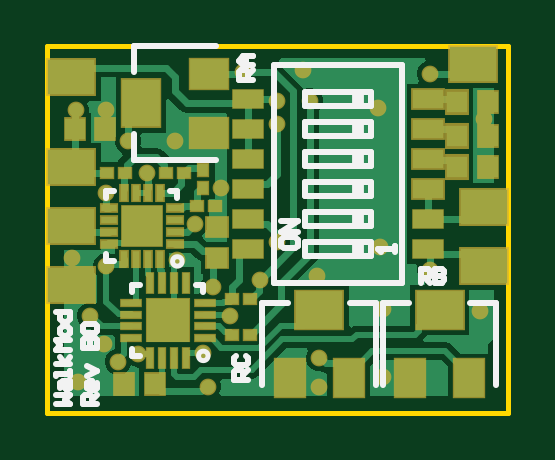
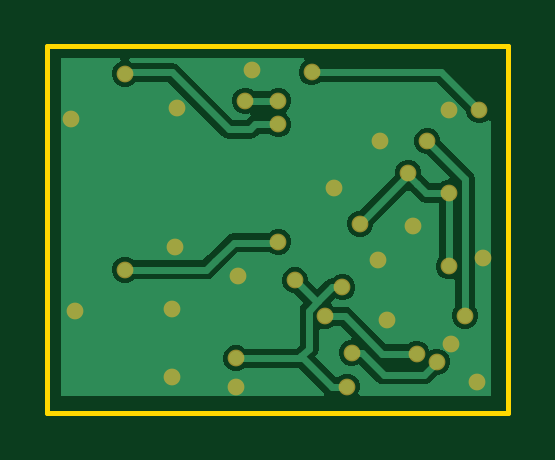
Circuit board: 9 layer files. Board 19.5 x 15.5 mm.
- bottom_copper: WalkMod B0.GBL (8080 bytes)
- paste: WalkMod B0.GBP (266 bytes)
- bottom_mask: WalkMod B0.GBS (1186 bytes)
- outline: WalkMod B0.GKO (271 bytes)
- outline: WalkMod B0.GM1 (378 bytes)
- top_copper: WalkMod B0.GTL (14213 bytes)
- top_silk: WalkMod B0.GTO (4074 bytes)
- paste: WalkMod B0.GTP (2162 bytes)
- top_mask: WalkMod B0.GTS (3274 bytes)

=== bottom_copper: WalkMod B0.GBL (8080 bytes, source omitted) ===
=== paste: WalkMod B0.GBP ===
G04*
G04 #@! TF.GenerationSoftware,Altium Limited,Altium Designer,22.2.1 (43)*
G04*
G04 Layer_Color=128*
%FSLAX44Y44*%
%MOMM*%
G71*
G04*
G04 #@! TF.SameCoordinates,05D4EE7A-A614-4991-951A-A7459AF70658*
G04*
G04*
G04 #@! TF.FilePolarity,Positive*
G04*
G01*
G75*
M02*

=== bottom_mask: WalkMod B0.GBS ===
G04*
G04 #@! TF.GenerationSoftware,Altium Limited,Altium Designer,22.2.1 (43)*
G04*
G04 Layer_Color=16711935*
%FSLAX44Y44*%
%MOMM*%
G71*
G04*
G04 #@! TF.SameCoordinates,05D4EE7A-A614-4991-951A-A7459AF70658*
G04*
G04*
G04 #@! TF.FilePolarity,Negative*
G04*
G01*
G75*
%ADD46C,0.7100*%
D46*
X42000Y101500D02*
D03*
X162000Y60500D02*
D03*
X25000Y128000D02*
D03*
X12000D02*
D03*
X142000Y44000D02*
D03*
X55000Y64500D02*
D03*
X25000Y62000D02*
D03*
X10500Y65500D02*
D03*
X70000Y53000D02*
D03*
X114000Y58000D02*
D03*
X54000Y115000D02*
D03*
X13000Y13000D02*
D03*
X183000Y43000D02*
D03*
X108000Y145000D02*
D03*
X140000Y129000D02*
D03*
X141000Y70000D02*
D03*
X115000Y23000D02*
D03*
X24000Y29000D02*
D03*
X115000Y11000D02*
D03*
X185000Y124500D02*
D03*
X111000Y132000D02*
D03*
X97000Y122000D02*
D03*
Y132000D02*
D03*
X97104Y72296D02*
D03*
X90000Y56000D02*
D03*
X162000Y143500D02*
D03*
X18000Y41000D02*
D03*
X30000Y21500D02*
D03*
X38550Y25000D02*
D03*
X77250Y40750D02*
D03*
X66018Y25282D02*
D03*
X68000Y11000D02*
D03*
X83000Y144000D02*
D03*
X62500Y80000D02*
D03*
X34000Y115000D02*
D03*
X142000Y15000D02*
D03*
X73550Y95000D02*
D03*
X25000Y93000D02*
D03*
X51000Y39000D02*
D03*
X40000Y79000D02*
D03*
M02*

=== outline: WalkMod B0.GKO ===
G04*
G04 #@! TF.GenerationSoftware,Altium Limited,Altium Designer,22.2.1 (43)*
G04*
G04 Layer_Color=16711935*
%FSLAX44Y44*%
%MOMM*%
G71*
G04*
G04 #@! TF.SameCoordinates,05D4EE7A-A614-4991-951A-A7459AF70658*
G04*
G04*
G04 #@! TF.FilePolarity,Positive*
G04*
G01*
G75*
M02*

=== outline: WalkMod B0.GM1 ===
G04*
G04 #@! TF.GenerationSoftware,Altium Limited,Altium Designer,22.2.1 (43)*
G04*
G04 Layer_Color=16711935*
%FSLAX44Y44*%
%MOMM*%
G71*
G04*
G04 #@! TF.SameCoordinates,05D4EE7A-A614-4991-951A-A7459AF70658*
G04*
G04*
G04 #@! TF.FilePolarity,Positive*
G04*
G01*
G75*
%ADD10C,0.2000*%
D10*
X0Y155000D02*
X195000D01*
Y0D02*
Y155000D01*
X0Y0D02*
X195000D01*
X0D02*
Y155000D01*
M02*

=== top_copper: WalkMod B0.GTL (14213 bytes, source omitted) ===
=== top_silk: WalkMod B0.GTO ===
G04*
G04 #@! TF.GenerationSoftware,Altium Limited,Altium Designer,22.2.1 (43)*
G04*
G04 Layer_Color=65535*
%FSLAX44Y44*%
%MOMM*%
G71*
G04*
G04 #@! TF.SameCoordinates,05D4EE7A-A614-4991-951A-A7459AF70658*
G04*
G04*
G04 #@! TF.FilePolarity,Positive*
G04*
G01*
G75*
%ADD10C,0.2000*%
%ADD11C,0.2540*%
%ADD12R,0.5000X0.6000*%
D10*
X57000Y64000D02*
G03*
X57000Y64000I-2000J0D01*
G01*
X68000Y24000D02*
G03*
X68000Y24000I-2000J0D01*
G01*
D11*
X25000Y64000D02*
Y67000D01*
Y64000D02*
X28000D01*
X25000Y94000D02*
X28000D01*
X25000Y91000D02*
Y94000D01*
X55000Y91000D02*
Y94000D01*
X52000D02*
X55000D01*
X36000Y24000D02*
X39000D01*
X36000D02*
Y27000D01*
Y51000D02*
Y54000D01*
X39000D01*
X63000D02*
X66000D01*
Y51000D02*
Y54000D01*
X96000Y146950D02*
X150000D01*
X109000Y129750D02*
Y135750D01*
X137000D01*
X96000Y55050D02*
X150000D01*
X137000Y66250D02*
Y72250D01*
X109000Y78950D02*
X137000D01*
X109000Y66250D02*
Y72250D01*
X137000D01*
X109000Y66250D02*
X137000D01*
X150000Y55050D02*
Y146950D01*
X137000Y78950D02*
Y84950D01*
Y91650D02*
Y97650D01*
Y129750D02*
Y135750D01*
Y104350D02*
Y110350D01*
Y117050D02*
Y123050D01*
X109000Y78950D02*
Y84950D01*
X96000Y55050D02*
Y146950D01*
X109000Y91650D02*
Y97650D01*
Y84950D02*
X137000D01*
X109000Y97650D02*
X137000D01*
X109000Y91650D02*
X137000D01*
X109000Y104350D02*
Y110350D01*
X137000D01*
X109000Y104350D02*
X137000D01*
X109000Y117050D02*
Y123050D01*
X137000D01*
X109000Y117050D02*
X137000D01*
X109000Y129750D02*
X137000D01*
X36500Y155000D02*
X71500D01*
X36500Y107000D02*
X71500D01*
X36500Y144000D02*
Y155000D01*
Y107000D02*
Y118000D01*
X139000Y11500D02*
Y46500D01*
X91000Y11500D02*
Y46500D01*
X128000D02*
X139000D01*
X91000D02*
X102000D01*
X190000Y11500D02*
Y46500D01*
X142000Y11500D02*
Y46500D01*
X179000D02*
X190000D01*
X142000D02*
X153000D01*
X146960Y68040D02*
Y70373D01*
Y69206D01*
X139962D01*
X141129Y68040D01*
X98962Y73039D02*
Y70706D01*
X100129Y69540D01*
X104794D01*
X105960Y70706D01*
Y73039D01*
X104794Y74205D01*
X100129D01*
X98962Y73039D01*
X105960Y76538D02*
X98962D01*
X105960Y81203D01*
X98962D01*
X3462Y3540D02*
X9460D01*
X7461Y5539D01*
X9460Y7539D01*
X3462D01*
X5461Y10538D02*
Y12537D01*
X6461Y13537D01*
X9460D01*
Y10538D01*
X8460Y9538D01*
X7461Y10538D01*
Y13537D01*
X9460Y15536D02*
Y17535D01*
Y16536D01*
X3462D01*
Y15536D01*
X9460Y20535D02*
X3462D01*
X7461D02*
X5461Y23533D01*
X7461Y20535D02*
X9460Y23533D01*
Y26532D02*
X3462D01*
X5461Y28532D01*
X3462Y30531D01*
X9460D01*
Y33530D02*
Y35530D01*
X8460Y36529D01*
X6461D01*
X5461Y35530D01*
Y33530D01*
X6461Y32531D01*
X8460D01*
X9460Y33530D01*
X3462Y42527D02*
X9460D01*
Y39528D01*
X8460Y38529D01*
X6461D01*
X5461Y39528D01*
Y42527D01*
X20960Y3540D02*
X14962D01*
Y6539D01*
X15962Y7539D01*
X17961D01*
X18961Y6539D01*
Y3540D01*
Y5539D02*
X20960Y7539D01*
Y12537D02*
Y10538D01*
X19960Y9538D01*
X17961D01*
X16961Y10538D01*
Y12537D01*
X17961Y13537D01*
X18961D01*
Y9538D01*
X16961Y15536D02*
X20960Y17536D01*
X16961Y19535D01*
X14962Y27532D02*
X20960D01*
Y30531D01*
X19960Y31531D01*
X18961D01*
X17961Y30531D01*
Y27532D01*
Y30531D01*
X16961Y31531D01*
X15962D01*
X14962Y30531D01*
Y27532D01*
X15962Y33530D02*
X14962Y34530D01*
Y36529D01*
X15962Y37529D01*
X19960D01*
X20960Y36529D01*
Y34530D01*
X19960Y33530D01*
X15962D01*
X84999Y14002D02*
X79001D01*
Y17001D01*
X80001Y18000D01*
X82000D01*
X83000Y17001D01*
Y14002D01*
Y16001D02*
X84999Y18000D01*
X80001Y23998D02*
X79001Y22999D01*
Y20999D01*
X80001Y20000D01*
X83999D01*
X84999Y20999D01*
Y22999D01*
X83999Y23998D01*
X86999Y141002D02*
X81001D01*
Y144001D01*
X82001Y145000D01*
X84000D01*
X85000Y144001D01*
Y141002D01*
Y143001D02*
X86999Y145000D01*
Y147000D02*
X83000D01*
X81001Y148999D01*
X83000Y150998D01*
X86999D01*
X84000D01*
Y147000D01*
X158002Y55001D02*
Y60999D01*
X161001D01*
X162000Y59999D01*
Y58000D01*
X161001Y57000D01*
X158002D01*
X160001D02*
X162000Y55001D01*
X164000Y60999D02*
Y55001D01*
X166999D01*
X167998Y56001D01*
Y57000D01*
X166999Y58000D01*
X164000D01*
X166999D01*
X167998Y59000D01*
Y59999D01*
X166999Y60999D01*
X164000D01*
D12*
X131492Y94647D02*
D03*
Y107347D02*
D03*
Y120047D02*
D03*
Y132747D02*
D03*
Y69247D02*
D03*
Y81947D02*
D03*
M02*

=== paste: WalkMod B0.GTP ===
G04*
G04 #@! TF.GenerationSoftware,Altium Limited,Altium Designer,22.2.1 (43)*
G04*
G04 Layer_Color=8421504*
%FSLAX44Y44*%
%MOMM*%
G71*
G04*
G04 #@! TF.SameCoordinates,05D4EE7A-A614-4991-951A-A7459AF70658*
G04*
G04*
G04 #@! TF.FilePolarity,Positive*
G04*
G01*
G75*
%ADD13R,0.8500X0.9000*%
%ADD14R,1.7000X1.7000*%
%ADD15R,0.3000X0.7000*%
%ADD16R,0.7000X0.3000*%
%ADD17R,0.8000X0.8000*%
%ADD18R,0.2160X0.8260*%
%ADD19R,0.8260X0.2160*%
%ADD20R,1.2700X0.7600*%
%ADD21R,0.9000X0.8500*%
%ADD22R,0.5000X0.4500*%
%ADD23R,1.6000X1.3000*%
%ADD24R,1.6000X2.0000*%
%ADD25R,1.3000X1.6000*%
%ADD26R,2.0000X1.6000*%
%ADD27R,0.4500X0.5000*%
D13*
X186500Y117000D02*
D03*
X173500D02*
D03*
X11500Y120000D02*
D03*
X24500D02*
D03*
X186500Y131500D02*
D03*
X173500D02*
D03*
X186500Y104000D02*
D03*
X173500D02*
D03*
X45500Y12000D02*
D03*
X32500D02*
D03*
D14*
X40000Y79000D02*
D03*
D15*
X32500Y65000D02*
D03*
X37500D02*
D03*
X42500D02*
D03*
X47500D02*
D03*
Y93000D02*
D03*
X42500D02*
D03*
X37500D02*
D03*
X32500D02*
D03*
D16*
X26000Y86500D02*
D03*
Y81500D02*
D03*
Y76500D02*
D03*
Y71500D02*
D03*
X54000D02*
D03*
Y76500D02*
D03*
Y81500D02*
D03*
Y86500D02*
D03*
D17*
X51000Y39000D02*
D03*
D18*
X58500Y23250D02*
D03*
X53500D02*
D03*
X48500D02*
D03*
X43500D02*
D03*
Y54750D02*
D03*
X48500D02*
D03*
X53500D02*
D03*
X58500D02*
D03*
D19*
X35250Y31500D02*
D03*
Y36500D02*
D03*
Y41500D02*
D03*
Y46500D02*
D03*
X66750D02*
D03*
Y41500D02*
D03*
Y36500D02*
D03*
Y31500D02*
D03*
D20*
X84900Y132750D02*
D03*
X161100D02*
D03*
X84900Y120050D02*
D03*
X161100D02*
D03*
X84900Y107350D02*
D03*
X161100D02*
D03*
X84900Y94650D02*
D03*
X161100D02*
D03*
X84900Y81950D02*
D03*
X161100D02*
D03*
X84900Y69250D02*
D03*
X161100D02*
D03*
D21*
X72000Y65500D02*
D03*
Y78500D02*
D03*
D22*
X63250Y87500D02*
D03*
X70750D02*
D03*
X50250Y101500D02*
D03*
X57750D02*
D03*
X78250Y48000D02*
D03*
X85750D02*
D03*
Y33000D02*
D03*
X78250D02*
D03*
X25250Y101500D02*
D03*
X32750D02*
D03*
D23*
X68500Y118500D02*
D03*
Y143500D02*
D03*
D24*
X39500Y131000D02*
D03*
D25*
X102500Y14500D02*
D03*
X127500D02*
D03*
X153500D02*
D03*
X178500D02*
D03*
D26*
X115000Y43500D02*
D03*
X166000D02*
D03*
D27*
X66000Y102750D02*
D03*
Y95250D02*
D03*
M02*

=== top_mask: WalkMod B0.GTS ===
G04*
G04 #@! TF.GenerationSoftware,Altium Limited,Altium Designer,22.2.1 (43)*
G04*
G04 Layer_Color=8388736*
%FSLAX44Y44*%
%MOMM*%
G71*
G04*
G04 #@! TF.SameCoordinates,05D4EE7A-A614-4991-951A-A7459AF70658*
G04*
G04*
G04 #@! TF.FilePolarity,Negative*
G04*
G01*
G75*
%ADD28R,0.9600X1.0100*%
%ADD29R,1.0540X1.1040*%
%ADD30R,1.8100X1.8100*%
%ADD31R,0.4100X0.8100*%
%ADD32R,0.8100X0.4100*%
%ADD33R,1.9100X1.9100*%
%ADD34R,0.3500X0.9600*%
%ADD35R,0.9600X0.3500*%
%ADD36R,1.3800X0.8700*%
%ADD37R,1.4740X0.9640*%
%ADD38R,2.1100X1.6100*%
%ADD39R,1.0100X0.9600*%
%ADD40R,0.6100X0.5600*%
%ADD41R,1.7100X1.4100*%
%ADD42R,1.7100X2.1100*%
%ADD43R,1.4100X1.7100*%
%ADD44R,2.1100X1.7100*%
%ADD45R,0.5600X0.6100*%
%ADD46C,0.7100*%
D28*
X186500Y117000D02*
D03*
X11500Y120000D02*
D03*
X24500D02*
D03*
X186500Y131500D02*
D03*
Y104000D02*
D03*
X45500Y12000D02*
D03*
X32500D02*
D03*
D29*
X173500Y117000D02*
D03*
Y131500D02*
D03*
Y104000D02*
D03*
D30*
X40000Y79000D02*
D03*
D31*
X32500Y65000D02*
D03*
X37500D02*
D03*
X42500D02*
D03*
X47500D02*
D03*
Y93000D02*
D03*
X42500D02*
D03*
X37500D02*
D03*
X32500D02*
D03*
D32*
X26000Y86500D02*
D03*
Y81500D02*
D03*
Y76500D02*
D03*
Y71500D02*
D03*
X54000D02*
D03*
Y76500D02*
D03*
Y81500D02*
D03*
Y86500D02*
D03*
D33*
X51000Y39000D02*
D03*
D34*
X58500Y23250D02*
D03*
X53500D02*
D03*
X48500D02*
D03*
X43500D02*
D03*
Y54750D02*
D03*
X48500D02*
D03*
X53500D02*
D03*
X58500D02*
D03*
D35*
X35250Y31500D02*
D03*
Y36500D02*
D03*
Y41500D02*
D03*
Y46500D02*
D03*
X66750D02*
D03*
Y41500D02*
D03*
Y36500D02*
D03*
Y31500D02*
D03*
D36*
X84900Y132750D02*
D03*
Y120050D02*
D03*
Y107350D02*
D03*
Y94650D02*
D03*
Y81950D02*
D03*
X161100D02*
D03*
X84900Y69250D02*
D03*
X161100D02*
D03*
D37*
Y132750D02*
D03*
Y120050D02*
D03*
Y107350D02*
D03*
Y94650D02*
D03*
D38*
X180000Y147500D02*
D03*
X185000Y62000D02*
D03*
Y87000D02*
D03*
X10000Y54000D02*
D03*
Y142000D02*
D03*
Y79000D02*
D03*
Y104000D02*
D03*
D39*
X72000Y65500D02*
D03*
Y78500D02*
D03*
D40*
X63250Y87500D02*
D03*
X70750D02*
D03*
X50250Y101500D02*
D03*
X57750D02*
D03*
X78250Y48000D02*
D03*
X85750D02*
D03*
Y33000D02*
D03*
X78250D02*
D03*
X25250Y101500D02*
D03*
X32750D02*
D03*
D41*
X68500Y118500D02*
D03*
Y143500D02*
D03*
D42*
X39500Y131000D02*
D03*
D43*
X102500Y14500D02*
D03*
X127500D02*
D03*
X153500D02*
D03*
X178500D02*
D03*
D44*
X115000Y43500D02*
D03*
X166000D02*
D03*
D45*
X66000Y102750D02*
D03*
Y95250D02*
D03*
D46*
X42000Y101500D02*
D03*
X162000Y60500D02*
D03*
X25000Y128000D02*
D03*
X12000D02*
D03*
X142000Y44000D02*
D03*
X55000Y64500D02*
D03*
X25000Y62000D02*
D03*
X10500Y65500D02*
D03*
X70000Y53000D02*
D03*
X114000Y58000D02*
D03*
X54000Y115000D02*
D03*
X13000Y13000D02*
D03*
X183000Y43000D02*
D03*
X108000Y145000D02*
D03*
X140000Y129000D02*
D03*
X141000Y70000D02*
D03*
X115000Y23000D02*
D03*
X24000Y29000D02*
D03*
X115000Y11000D02*
D03*
X185000Y124500D02*
D03*
X111000Y132000D02*
D03*
X97000Y122000D02*
D03*
Y132000D02*
D03*
X97104Y72296D02*
D03*
X90000Y56000D02*
D03*
X162000Y143500D02*
D03*
X18000Y41000D02*
D03*
X30000Y21500D02*
D03*
X38550Y25000D02*
D03*
X77250Y40750D02*
D03*
X66018Y25282D02*
D03*
X68000Y11000D02*
D03*
X83000Y144000D02*
D03*
X62500Y80000D02*
D03*
X34000Y115000D02*
D03*
X142000Y15000D02*
D03*
X73550Y95000D02*
D03*
X25000Y93000D02*
D03*
X51000Y39000D02*
D03*
X40000Y79000D02*
D03*
M02*

